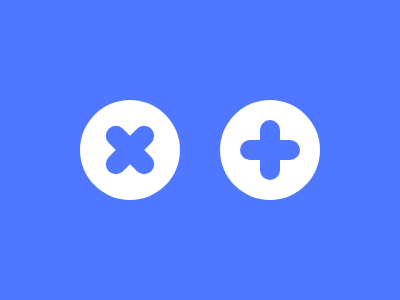

Give the HTML and CSS whose rendering is this image.

<body bgcolor=4F77FF><div id=a><div id=b><style>div{width:100px;height:100px;background:#FFF;position:fixed;border-radius:50%}#a{left:80;top:100}#b{left:220;top:100}#a:before,#a:after,#b:before,#b:after{content:"";position:absolute;background:#4F77FF;border-radius:15px}#a:before,#a:after{width:20px;height:60px;top:20;left:40}#a:before{transform:rotate(45deg)}#a:after{transform:rotate(-45deg)}#b:before,#b:after{width:60px;height:20px;top:40;left:20}#b:before{transform:rotate(90deg)}